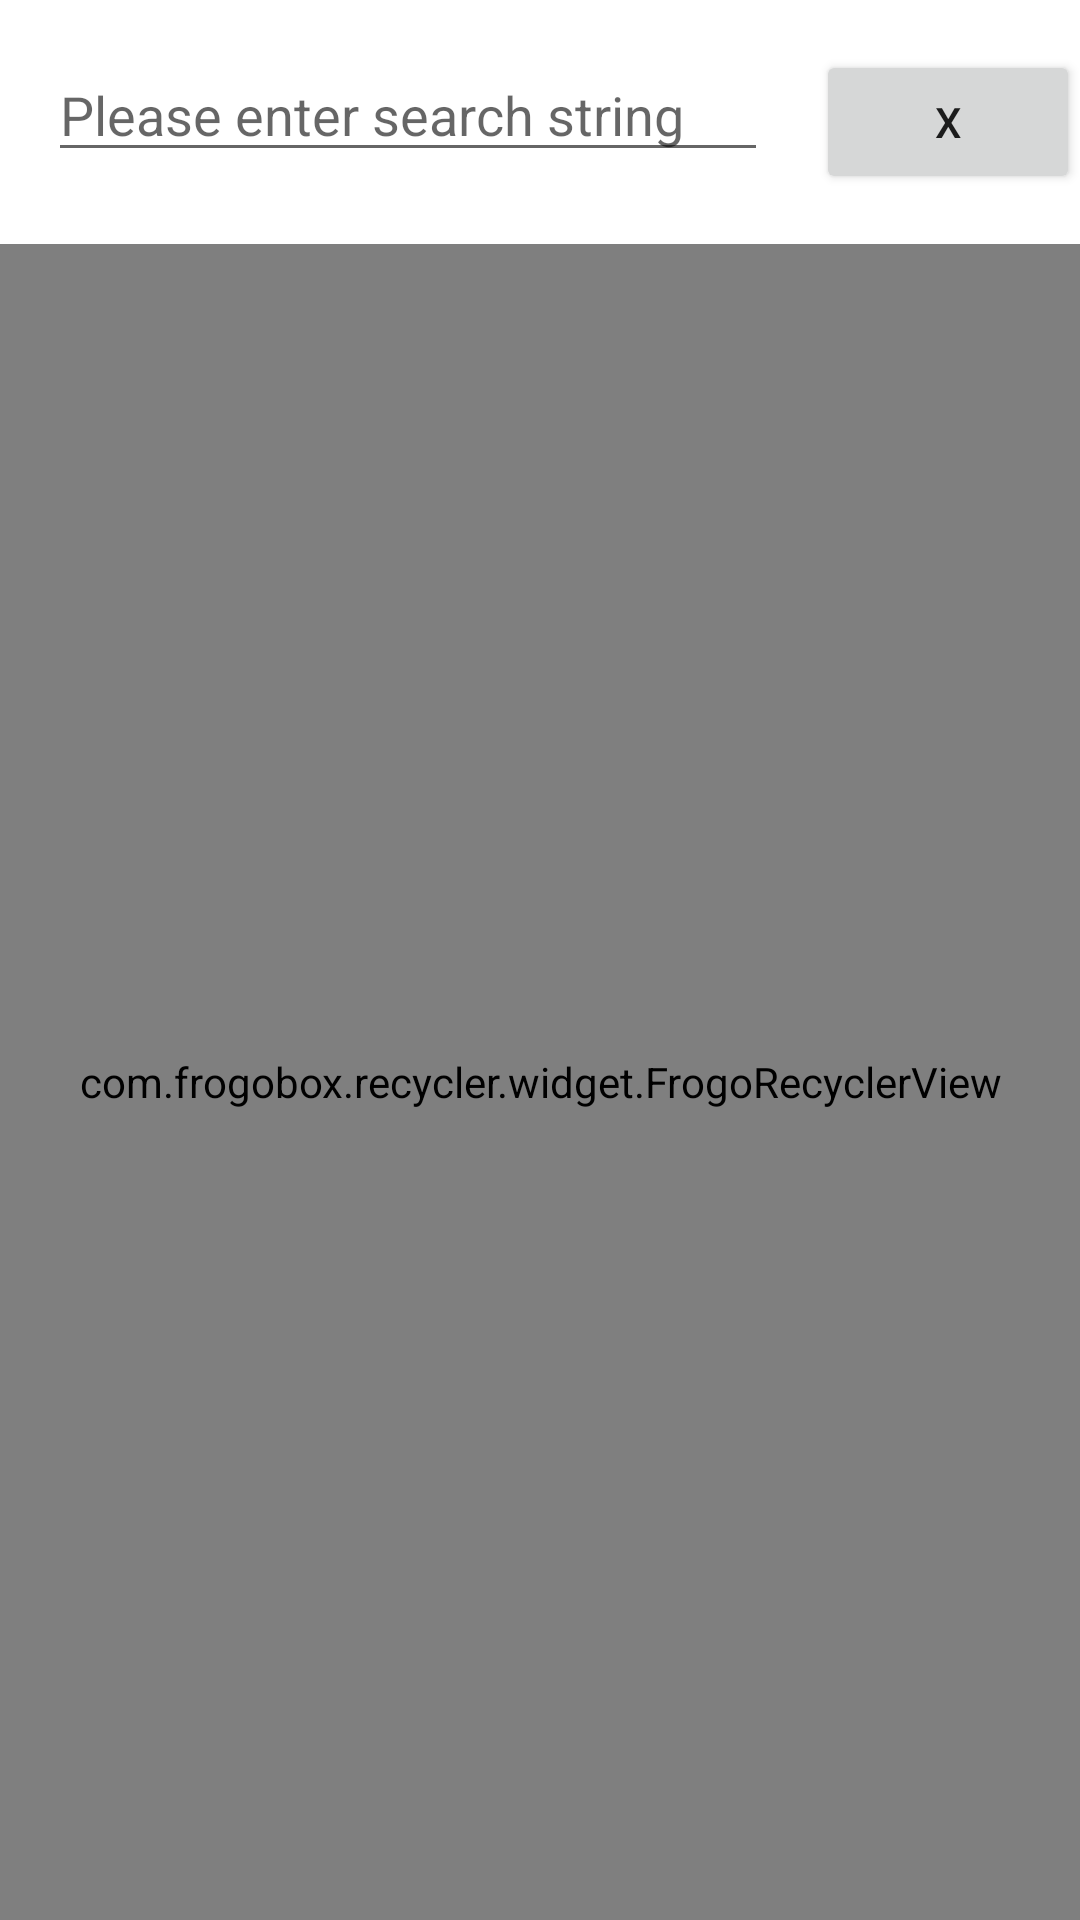

Layout XML and referenced resources for this Android screen:
<!-- AndroidManifest.xml: application theme Theme.BreakingBadActorModule -->
<!-- res/layout/fragment_actor_list.xml -->
<?xml version="1.0" encoding="utf-8"?>
<layout xmlns:android="http://schemas.android.com/apk/res/android"
    xmlns:app="http://schemas.android.com/apk/res-auto"
    xmlns:tools="http://schemas.android.com/tools">

    <androidx.constraintlayout.widget.ConstraintLayout
        android:layout_width="match_parent"
        android:layout_height="match_parent"
        tools:context=".ui.actorlist.ActorListFragment">

        <EditText
            android:id="@+id/etSearch"
            android:layout_width="0dp"
            android:layout_height="wrap_content"
            android:layout_margin="16dp"
            android:layout_marginEnd="16dp"
            android:autofillHints=""
            android:hint="@string/please_enter_search_string"
            app:layout_constraintBottom_toTopOf="@+id/recyclerView"
            app:layout_constraintEnd_toStartOf="@+id/btnClear"
            app:layout_constraintStart_toStartOf="parent"
            app:layout_constraintTop_toTopOf="parent" />

        <com.frogobox.recycler.widget.FrogoRecyclerView
            android:id="@+id/recyclerView"
            android:layout_width="0dp"
            android:layout_height="0dp"
            android:layout_marginTop="8dp"
            app:layout_constraintBottom_toBottomOf="parent"
            app:layout_constraintEnd_toEndOf="parent"
            app:layout_constraintStart_toStartOf="parent"
            app:layout_constraintTop_toBottomOf="@+id/etSearch"
            tools:listitem="@layout/actor_list_item"/>

        <ProgressBar
            android:id="@+id/pbActorList"
            style="?android:attr/progressBarStyle"
            android:layout_width="50dp"
            android:layout_height="50dp"
            android:visibility="gone"
            app:layout_constraintBottom_toBottomOf="parent"
            app:layout_constraintEnd_toEndOf="parent"
            app:layout_constraintStart_toStartOf="parent"
            app:layout_constraintTop_toTopOf="parent" />

        <Button
            android:id="@+id/btnClear"
            android:layout_width="wrap_content"
            android:layout_height="wrap_content"
            android:text="X"
            app:layout_constraintBottom_toTopOf="@+id/recyclerView"
            app:layout_constraintEnd_toEndOf="parent"
            app:layout_constraintStart_toEndOf="@+id/etSearch"
            app:layout_constraintTop_toTopOf="parent" />

    </androidx.constraintlayout.widget.ConstraintLayout>
</layout>
<!-- res/layout/actor_list_item.xml (included above) -->
<?xml version="1.0" encoding="utf-8"?>
<layout xmlns:tools="http://schemas.android.com/tools"
    xmlns:app="http://schemas.android.com/apk/res-auto"
    xmlns:android="http://schemas.android.com/apk/res/android">

    <data>
        <variable
            name="results"
            type="com.example.breakingbadactormodule.model.ActorModel" />
    </data>

    <androidx.constraintlayout.widget.ConstraintLayout
        android:layout_width="match_parent"
        android:layout_height="wrap_content"
        android:background="#ccc"
        android:padding="5dp">

        <com.google.android.material.card.MaterialCardView
            android:id="@+id/card"
            android:layout_width="match_parent"
            android:layout_height="wrap_content"
            android:layout_marginStart="16dp"
            android:layout_marginTop="16dp"
            android:layout_marginEnd="16dp"
            android:layout_marginBottom="16dp"
            app:cardBackgroundColor="@color/design_default_color_surface"
            app:cardCornerRadius="8dp"
            app:cardElevation="8dp"
            app:layout_constraintBottom_toBottomOf="parent"
            app:layout_constraintEnd_toEndOf="parent"
            app:layout_constraintStart_toStartOf="parent"
            app:layout_constraintTop_toTopOf="parent">

            <androidx.constraintlayout.widget.ConstraintLayout
                android:layout_width="match_parent"
                android:layout_height="wrap_content"
                android:layout_marginStart="16dp"
                android:layout_marginTop="16dp"
                android:layout_marginEnd="16dp"
                android:layout_marginBottom="16dp"
                android:paddingLeft="5dp"
                android:paddingTop="5dp"
                android:paddingRight="5dp"
                android:paddingBottom="5dp">

                <ImageView
                    android:id="@+id/ivActorImage"
                    android:layout_width="200dp"
                    android:layout_height="200dp"
                    android:layout_marginBottom="8dp"
                    android:scaleType="fitCenter"
                    app:imageUrl="@{results.img}"
                    app:layout_constraintBottom_toTopOf="@+id/tvActorName"
                    app:layout_constraintEnd_toEndOf="parent"
                    app:layout_constraintStart_toStartOf="parent"
                    app:layout_constraintTop_toTopOf="parent"
                    tools:srcCompat="@tools:sample/avatars" />

                <TextView
                    android:id="@+id/tvActorName"
                    android:layout_width="wrap_content"
                    android:layout_height="wrap_content"
                    android:layout_marginTop="8dp"
                    android:layout_marginBottom="8dp"
                    android:text="@{results.name}"
                    android:textAppearance="@style/TextAppearance.AppCompat.Display1"
                    app:layout_constraintBottom_toBottomOf="parent"
                    app:layout_constraintEnd_toEndOf="parent"
                    app:layout_constraintStart_toStartOf="parent"
                    app:layout_constraintTop_toBottomOf="@+id/ivActorImage" />
            </androidx.constraintlayout.widget.ConstraintLayout>
        </com.google.android.material.card.MaterialCardView>

    </androidx.constraintlayout.widget.ConstraintLayout>
</layout>
<!-- resources referenced by this layout -->
<resources>
  <string name="please_enter_search_string">Please enter search string</string>
  <style name="Theme.BreakingBadActorModule" parent="Theme.MaterialComponents.DayNight.DarkActionBar">
          
          <item name="colorPrimary">@color/purple_500</item>
          <item name="colorPrimaryVariant">@color/purple_700</item>
          <item name="colorOnPrimary">@color/white</item>
          
          <item name="colorSecondary">@color/teal_200</item>
          <item name="colorSecondaryVariant">@color/teal_700</item>
          <item name="colorOnSecondary">@color/black</item>
          
          <item name="android:statusBarColor" tools:targetApi="l">?attr/colorPrimaryVariant</item>
          
      </style>
  <!-- not gathered from this repository: default colours our renderer supplied (Android Studio template values) -->
  <color name="purple_500">#FF6200EE</color>
  <color name="purple_700">#FF3700B3</color>
  <color name="teal_200">#FF03DAC5</color>
  <color name="teal_700">#FF018786</color>
  <color name="black">#FF000000</color>
  <color name="white">#FFFFFFFF</color>
</resources>
